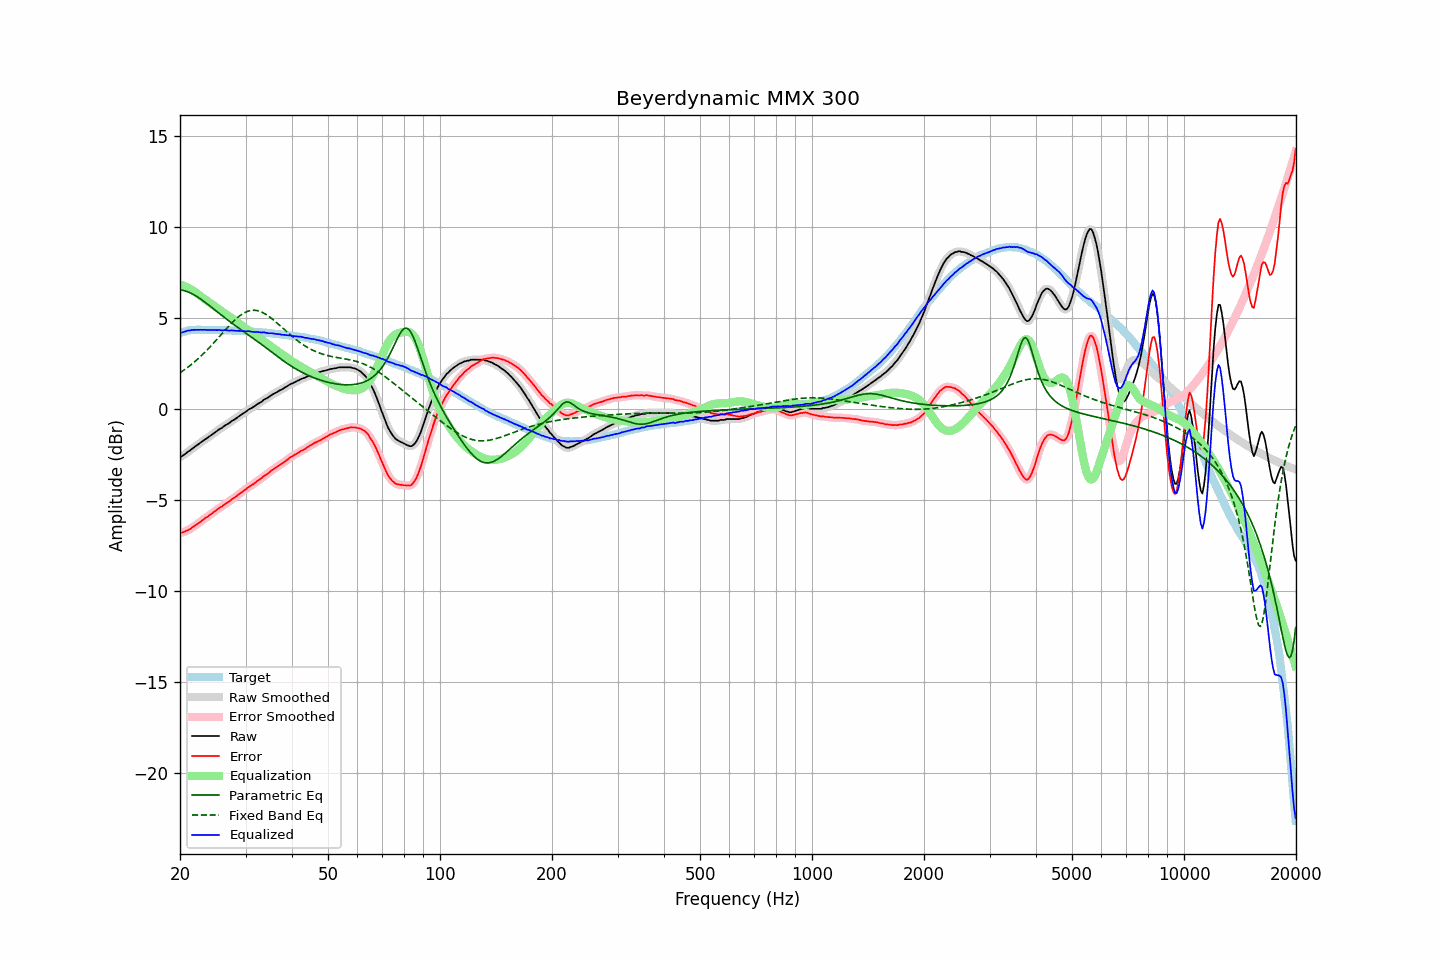

Data behind this chart, as committed beside it:
frequency, raw, error, smoothed, error_smoothed, equalization, parametric_eq, fixed_band_eq, equalized_raw, equalized_smoothed, target
20.00, -2.64, -6.80, -2.65, -6.81, 6.82, 6.53, 1.98, 4.18, 4.17, 4.16
20.20, -2.61, -6.80, -2.60, -6.79, 6.79, 6.52, 2.04, 4.18, 4.19, 4.19
20.40, -2.55, -6.77, -2.55, -6.77, 6.76, 6.50, 2.10, 4.21, 4.22, 4.22
20.61, -2.49, -6.73, -2.49, -6.74, 6.73, 6.48, 2.16, 4.24, 4.24, 4.24
20.81, -2.42, -6.69, -2.42, -6.70, 6.69, 6.45, 2.23, 4.27, 4.27, 4.27
21.02, -2.35, -6.65, -2.36, -6.65, 6.65, 6.42, 2.29, 4.30, 4.29, 4.30
21.23, -2.30, -6.61, -2.29, -6.61, 6.60, 6.38, 2.36, 4.30, 4.31, 4.31
21.44, -2.23, -6.55, -2.23, -6.55, 6.55, 6.34, 2.43, 4.32, 4.32, 4.32
21.66, -2.16, -6.49, -2.16, -6.49, 6.50, 6.30, 2.50, 4.33, 4.33, 4.33
21.87, -2.10, -6.43, -2.10, -6.43, 6.44, 6.25, 2.58, 4.34, 4.34, 4.33
22.09, -2.03, -6.37, -2.03, -6.37, 6.37, 6.20, 2.65, 4.34, 4.34, 4.34
22.31, -1.97, -6.31, -1.97, -6.31, 6.31, 6.14, 2.73, 4.34, 4.34, 4.34
22.54, -1.90, -6.24, -1.90, -6.25, 6.24, 6.08, 2.81, 4.34, 4.34, 4.34
22.76, -1.84, -6.18, -1.84, -6.18, 6.18, 6.02, 2.89, 4.34, 4.34, 4.34
22.99, -1.78, -6.11, -1.77, -6.11, 6.12, 5.96, 2.98, 4.34, 4.34, 4.33
23.22, -1.71, -6.04, -1.71, -6.05, 6.05, 5.89, 3.07, 4.34, 4.34, 4.33
23.45, -1.65, -5.98, -1.65, -5.99, 5.99, 5.83, 3.15, 4.34, 4.34, 4.33
23.69, -1.60, -5.93, -1.59, -5.93, 5.92, 5.76, 3.24, 4.32, 4.33, 4.33
23.92, -1.53, -5.86, -1.53, -5.87, 5.86, 5.69, 3.34, 4.33, 4.33, 4.33
24.16, -1.47, -5.80, -1.47, -5.80, 5.80, 5.62, 3.43, 4.33, 4.33, 4.33
24.40, -1.41, -5.74, -1.41, -5.73, 5.73, 5.55, 3.53, 4.32, 4.33, 4.33
24.65, -1.34, -5.66, -1.34, -5.67, 5.67, 5.48, 3.62, 4.33, 4.33, 4.32
24.89, -1.28, -5.60, -1.28, -5.60, 5.61, 5.41, 3.72, 4.33, 4.33, 4.32
25.14, -1.22, -5.54, -1.21, -5.54, 5.54, 5.34, 3.82, 4.32, 4.33, 4.32
25.39, -1.15, -5.47, -1.15, -5.48, 5.48, 5.27, 3.92, 4.33, 4.32, 4.32
25.65, -1.09, -5.41, -1.10, -5.42, 5.42, 5.20, 4.02, 4.32, 4.32, 4.32
25.91, -1.05, -5.36, -1.04, -5.35, 5.35, 5.13, 4.12, 4.30, 4.32, 4.31
26.16, -0.98, -5.29, -0.98, -5.29, 5.29, 5.06, 4.22, 4.32, 4.32, 4.31
26.43, -0.91, -5.22, -0.92, -5.23, 5.23, 4.99, 4.32, 4.32, 4.32, 4.31
26.69, -0.86, -5.17, -0.86, -5.17, 5.17, 4.92, 4.42, 4.31, 4.31, 4.31
26.96, -0.81, -5.12, -0.81, -5.12, 5.11, 4.85, 4.51, 4.30, 4.31, 4.31
27.23, -0.76, -5.06, -0.75, -5.06, 5.05, 4.79, 4.61, 4.29, 4.30, 4.30
27.50, -0.68, -4.98, -0.69, -4.99, 4.99, 4.72, 4.70, 4.31, 4.30, 4.30
27.77, -0.63, -4.92, -0.63, -4.93, 4.93, 4.66, 4.79, 4.30, 4.30, 4.29
28.05, -0.58, -4.87, -0.57, -4.86, 4.87, 4.59, 4.87, 4.29, 4.29, 4.29
28.33, -0.52, -4.80, -0.52, -4.80, 4.80, 4.53, 4.95, 4.28, 4.28, 4.28
28.62, -0.45, -4.73, -0.45, -4.74, 4.74, 4.47, 5.03, 4.29, 4.28, 4.28
28.90, -0.39, -4.67, -0.39, -4.67, 4.67, 4.41, 5.10, 4.28, 4.28, 4.28
29.19, -0.33, -4.60, -0.33, -4.60, 4.60, 4.34, 5.16, 4.27, 4.28, 4.27
29.48, -0.27, -4.54, -0.27, -4.54, 4.54, 4.28, 5.22, 4.27, 4.27, 4.27
29.78, -0.21, -4.47, -0.21, -4.48, 4.47, 4.22, 5.27, 4.26, 4.26, 4.26
30.08, -0.16, -4.42, -0.15, -4.41, 4.41, 4.16, 5.32, 4.25, 4.26, 4.26
30.38, -0.08, -4.33, -0.09, -4.34, 4.35, 4.10, 5.35, 4.27, 4.26, 4.25
30.68, -0.02, -4.27, -0.03, -4.28, 4.29, 4.03, 5.38, 4.27, 4.26, 4.25
30.99, 0.02, -4.22, 0.02, -4.22, 4.22, 3.97, 5.40, 4.24, 4.25, 4.24
31.30, 0.07, -4.16, 0.07, -4.17, 4.16, 3.91, 5.41, 4.23, 4.23, 4.23
31.61, 0.12, -4.11, 0.12, -4.11, 4.10, 3.85, 5.41, 4.22, 4.22, 4.23
31.93, 0.18, -4.04, 0.18, -4.04, 4.04, 3.78, 5.41, 4.22, 4.22, 4.22
32.24, 0.25, -3.96, 0.24, -3.98, 3.97, 3.72, 5.39, 4.22, 4.22, 4.21
32.57, 0.30, -3.91, 0.30, -3.91, 3.91, 3.65, 5.37, 4.21, 4.21, 4.21
32.89, 0.35, -3.85, 0.36, -3.85, 3.85, 3.59, 5.34, 4.20, 4.20, 4.20
33.22, 0.41, -3.78, 0.42, -3.78, 3.78, 3.52, 5.30, 4.19, 4.20, 4.19
33.55, 0.49, -3.70, 0.48, -3.71, 3.71, 3.45, 5.26, 4.21, 4.19, 4.19
33.89, 0.54, -3.64, 0.53, -3.65, 3.65, 3.39, 5.21, 4.19, 4.18, 4.18
34.23, 0.58, -3.59, 0.59, -3.59, 3.58, 3.32, 5.16, 4.16, 4.17, 4.17
34.57, 0.63, -3.53, 0.64, -3.53, 3.52, 3.25, 5.10, 4.15, 4.16, 4.16
34.92, 0.70, -3.45, 0.70, -3.46, 3.45, 3.18, 5.03, 4.15, 4.15, 4.15
35.27, 0.76, -3.38, 0.76, -3.39, 3.39, 3.11, 4.96, 4.15, 4.15, 4.14
35.62, 0.81, -3.32, 0.81, -3.32, 3.33, 3.05, 4.89, 4.14, 4.14, 4.13
35.97, 0.86, -3.26, 0.86, -3.26, 3.27, 2.98, 4.82, 4.13, 4.13, 4.12
... 635 more rows
